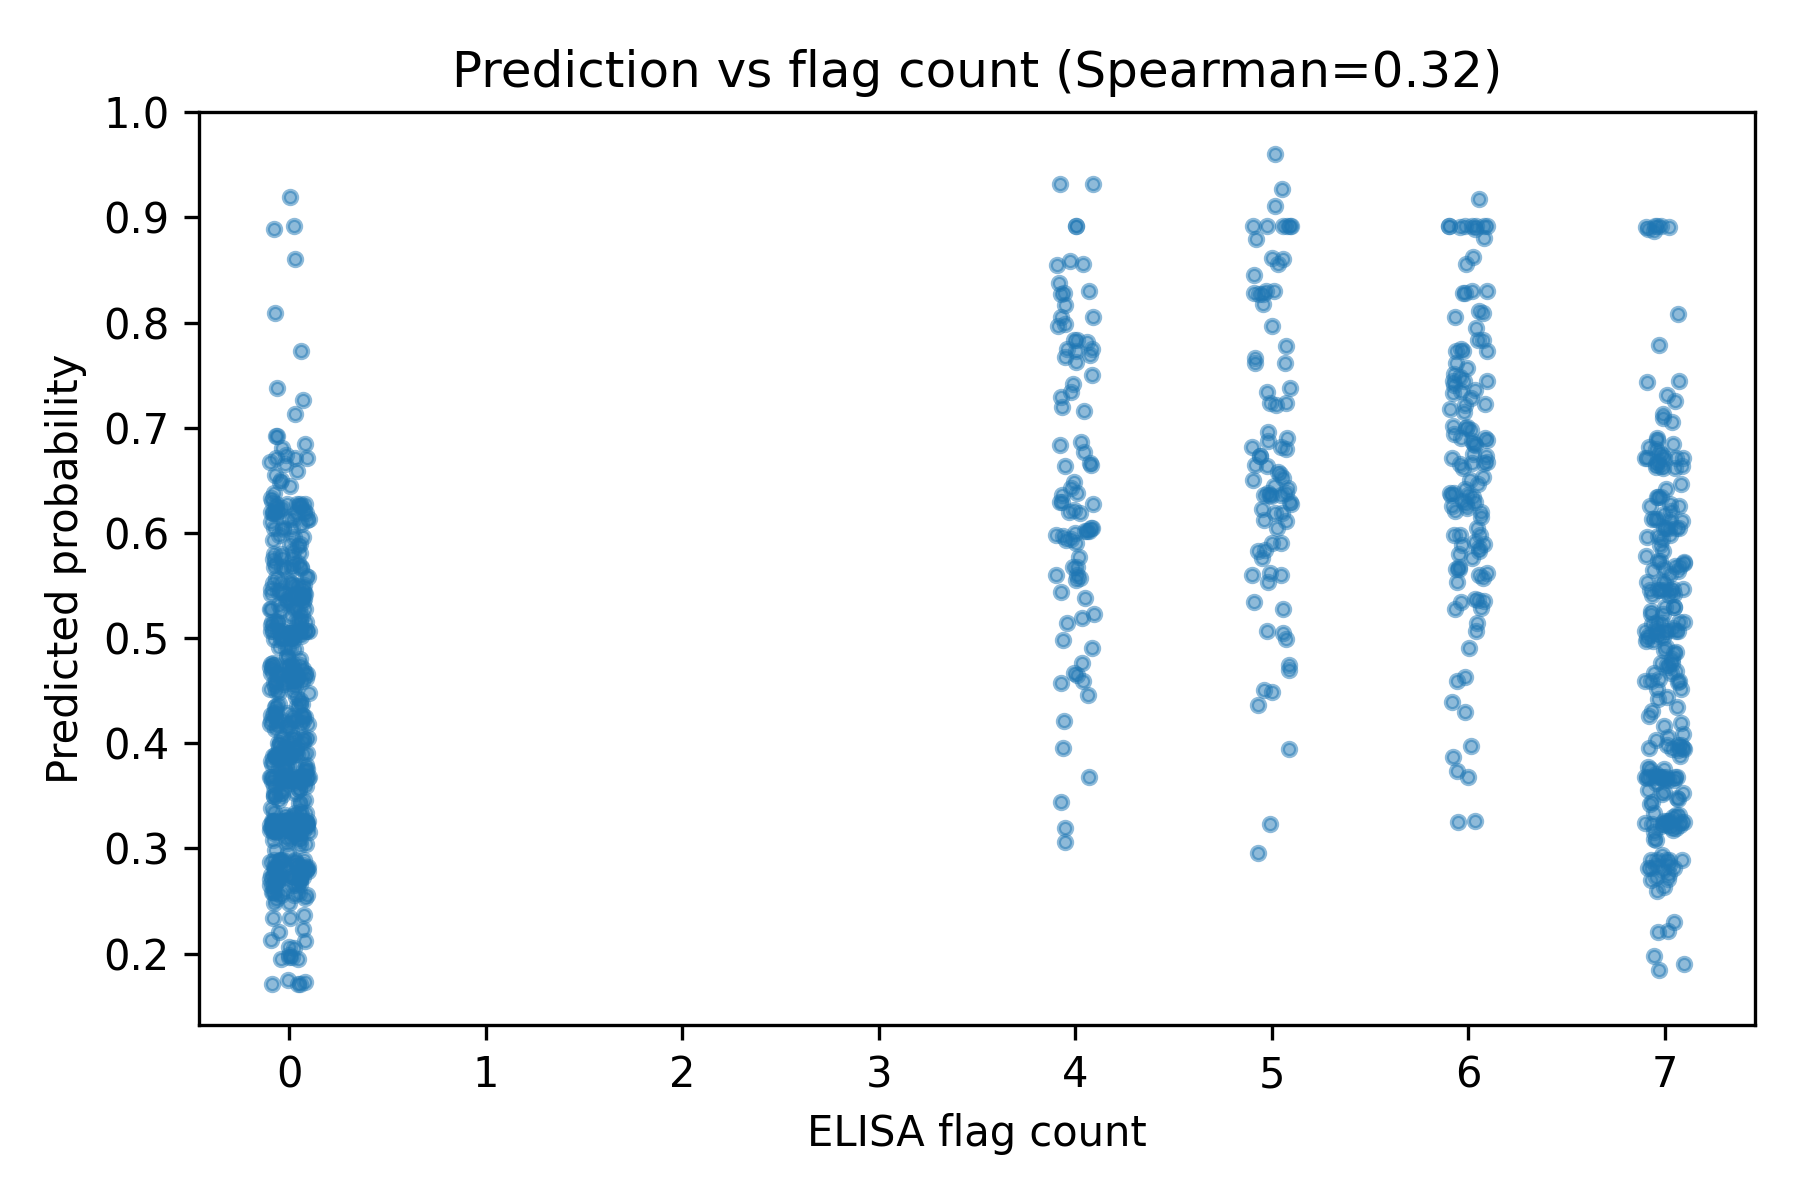

Source data for this figure (header and first rows):
id, heavy_seq, light_seq, reactivity_count, source, family, cdrh3, lineage, species, label, score
flu_00001, EVQLVESGGGLVKPGGSLRLSCSASGFTFSSYTMHWVRQA…, , 0, flu, influenza, ARDGTSLTVAGPLDY, influenza|ARDGTSLTVAGPLDY, human, 0, 0.6255
flu_00002, EVQLVESGGGLIQPGGSLRLSCAASGFTVNSNYMSWVRQP…, , 0, flu, influenza, ARVLYVCGGDCSFTFDY, influenza|ARVLYVCGGDCSFTFDY, human, 0, 0.6272
flu_00003, RCSWCSLGLRRSLGPRRSPARPLEAPSAAVPSPGCGRPLD…, , 5, flu, influenza, , influenza|idx00003, human, 1, 0.7235
flu_00004, RCSWCSLGLRRSLGPRRSPARFLEALEEMVSVGCDRPLDK…, , 4, flu, influenza, , influenza|idx00004, human, 1, 0.856
flu_00005, EVQLLESGGGLVQPGGSLRLSCAASGFIFGHFAMTWVRQA…, , 6, flu, influenza, ARFDSSGYNYVRGMVV, influenza|ARFDSSGYNYVRGMVV, human, 1, 0.6258
flu_00006, QVQLQQWGAGLLKSSETLSLTCAVYGGSFSGYYWSWIRQP…, , 6, flu, influenza, ARGRAGILTGYSYDY, influenza|ARGRAGILTGYSYDY, human, 1, 0.6881
flu_00007, QVQLVESGGGVVQPGRSLRLSCAASGFTFSTYGMHWVRQA…, , 6, flu, influenza, AKDWGPRILYYFTSGSYSPLDY, influenza|AKDWGPRILYYFTSGSYSPLDY, human, 1, 0.5366
flu_00008, QVQLQESGPGLVKPSETLSLTCTVSGGSISGHYWTWIRQP…, , 5, flu, influenza, ARDSTGYSKENAFDI, influenza|ARDSTGYSKENAFDI, human, 1, 0.5275
flu_00009, RCSWCSLGLRRSLGPQRSPARLLDTPSPATIYTGCDRPLD…, , 4, flu, influenza, , influenza|idx00009, human, 1, 0.4576
flu_00010, EVQLLESGGALVQPGGSLRLSCTASGFTLGHFAMAWVRQA…, , 6, flu, influenza, GKYDSSGHHYVRRMHF, influenza|GKYDSSGHHYVRRMHF, human, 1, 0.7
flu_00011, RCSWCSLGLRRSLGPRRSPARLLEAPSAALLSAGCDRPPD…, , 5, flu, influenza, , influenza|idx00011, human, 1, 0.8921
flu_00012, RCSWCSLGLRRGLGPRRSPARLLGAPSSTLLSAGCDRPRD…, , 4, flu, influenza, , influenza|idx00012, human, 1, 0.7752
flu_00013, EVQLLESGGGLVQPGGSLRLSCAASGFTFSNYGMTWVRQA…, , 5, flu, influenza, AKDEGRPSASLGIMYYFDY, influenza|AKDEGRPSASLGIMYYFDY, human, 1, 0.6044
flu_00014, RCSWCSLGLRRSLGPQRSPARLLDTPSPATIYTGCGRPLD…, , 0, flu, influenza, , influenza|idx00014, human, 0, 0.4376
flu_00015, QVQLQESGPGLVRPSETLSLTCTVSGYSISSGSYWGWIRQ…, , 6, flu, influenza, ARPSLSYRIYFDS, influenza|ARPSLSYRIYFDS, human, 1, 0.856
flu_00016, EVQLVESGGGLVQPGGSLRLSCAASGFTFNTYNMNWVRQA…, , 6, flu, influenza, ARGAQAGYSSFFPPTTF, influenza|ARGAQAGYSSFFPPTTF, human, 1, 0.5537
flu_00017, EVQLLESGGGLVQPGGSLRLSCAASGFTFGAFAMTWVRQA…, , 4, flu, influenza, GKYDSSGHHYVRRMHF, influenza|GKYDSSGHHYVRRMHF, human, 1, 0.6375
flu_00018, EVQLLESGGALVQPGGSLRLSCAASGFTFHQFAMTWVRQA…, , 6, flu, influenza, GKYDSSGHHYVRRMHF, influenza|GKYDSSGHHYVRRMHF, human, 1, 0.6363
flu_00019, RCSWCSLGLRGSLGPQRSPARLLDTPSPIMISIGCGRPLD…, , 6, flu, influenza, , influenza|idx00019, human, 1, 0.6199
flu_00020, EVQLLESGGGLVQPGGSLRLSCAASGFTSGTYAMSWVRQA…, , 6, flu, influenza, AKHGHMIFGVIIPNWFDP, influenza|AKHGHMIFGVIIPNWFDP, human, 1, 0.8624
flu_00022, RCSWCSLGLRRSLGPRRSPVRLLEAPSSALMVSCGCDRPL…, , 5, flu, influenza, , influenza|idx00022, human, 1, 0.9274
flu_00024, RCSWCSLGLRRSLGPRRSPARLLEAVSAALVSAGCDRPQD…, , 5, flu, influenza, , influenza|idx00024, human, 1, 0.8302
flu_00026, RCSWCSLGLRRSLGPRRSPARLLESSLVIMLSPGCDRPLD…, , 6, flu, influenza, , influenza|idx00026, human, 1, 0.5618
flu_00027, RCSWWSLGEAWSRLEDPDSPVPLASPSVTSTWAGSARLQG…, , 4, flu, influenza, , influenza|idx00027, human, 1, 0.6044
flu_00029, RCSWCSLGLRRSLGPRRSPVRLLEAPSAPMVSAGCDRPLD…, , 6, flu, influenza, , influenza|idx00029, human, 1, 0.9179
flu_00030, QVQLQESGPGLLKPSETLSLTCTVSGDSITNYYWNWIRQP…, , 0, flu, influenza, AREITRGLDAYDI, influenza|AREITRGLDAYDI, human, 0, 0.4164
flu_00032, QVQLQESGPRLVKPSETLSLICTVSGDDFTSGGFYWSWIR…, , 6, flu, influenza, ARGIVRLPANIPLANDY, influenza|ARGIVRLPANIPLANDY, human, 1, 0.7007
flu_00033, EVQLVESGGGLVKPGGSLRVSCAASGFIFGTFGMNWVRQA…, , 6, flu, influenza, ARDGGVPRRYSLDV, influenza|ARDGGVPRRYSLDV, human, 1, 0.7174
flu_00034, EVQLVESGGGLVQPGGSLRLSCAASGFIFSSYWMSWVRQA…, , 0, flu, influenza, VRVGAYGDTYHDYYGMDV, influenza|VRVGAYGDTYHDYYGMDV, human, 0, 0.4591
flu_00035, EVQLVESGGGLVQPGGSLRLSCAASGFTFTRHWMSWVRQA…, , 6, flu, influenza, ARYGGSYLDY, influenza|ARYGGSYLDY, human, 1, 0.3261
flu_00036, EVQLVESGGGLVQPGRSLRLSCTASGFTFGDYAMSWVRQA…, , 5, flu, influenza, TRDLVGATTFFLYGMDV, influenza|TRDLVGATTFFLYGMDV, human, 1, 0.6815
flu_00037, QVQLQESGPGLVKPSETLSLTCTVSGGSVSSWTYYWTWIR…, , 6, flu, influenza, ATQGI, influenza|ATQGI, human, 1, 0.773
flu_00039, RCSWCSLGLRRGLGPRRSPARLLEAPSAILSPGCDRSLDK…, , 6, flu, influenza, , influenza|idx00039, human, 1, 0.7747
flu_00040, QVQLQESGPGLVKPSETLSLTCTVSGGSISSYYWSWIRQP…, , 6, flu, influenza, ARGGGHYFLNWFDP, influenza|ARGGGHYFLNWFDP, human, 1, 0.6616
flu_00041, EVQLLESGGVLVQPGGSLRLSCAASAFTFSSYTMNWVRQA…, , 6, flu, influenza, AKLSTYSNGNF, influenza|AKLSTYSNGNF, human, 1, 0.6233
flu_00042, RCSWCSLGLRRSLGPRRSPARLLEAPSGALLSAGCDRPLD…, , 6, flu, influenza, , influenza|idx00042, human, 1, 0.7612
flu_00043, RCSWCSLGLRRSLGPRRSPARLLEAPSAAMLSAGCDRPLD…, , 4, flu, influenza, , influenza|idx00043, human, 1, 0.8274
flu_00044, SGGGLAQPGGSLRLSCAASGFSFSTFALNWVRQAPGKGLE…, , 6, flu, influenza, VKEEKRFLDKLSIMA, influenza|VKEEKRFLDKLSIMA, human, 1, 0.7563
flu_00045, RCSWCSLGLRRSLGPQCFPARHLDTPSPGIISTGCDRPLD…, , 6, flu, influenza, , influenza|idx00045, human, 1, 0.4587
flu_00047, SYELTQAPSVSAAPGETARITCGGNNIGSQSVHWHQQKPG…, , 6, flu, influenza, , influenza|idx00047, human, 1, 0.5909
flu_00049, EVQLVESGGAWVQPGESLRLSCAASGFTFRSHWMSWVRQA…, , 0, flu, influenza, ARGSGAD, influenza|ARGSGAD, human, 0, 0.322
flu_00050, EVQLLESGGGLVRPGGSLRLSCTASGFTFSSYAMSWVRQA…, , 6, flu, influenza, AKEGDVDIVVTITPPRYY, influenza|AKEGDVDIVVTITPPRYY, human, 1, 0.529
flu_00051, RCSWCSLGLRRSLGPRRSPARPLEAPSAAMLLAGCDRPLD…, , 6, flu, influenza, , influenza|idx00051, human, 1, 0.7945
flu_00052, EVQLLESGGGLVQPGGSLRLSCAASGFTFGSYAMTWVRQA…, , 6, flu, influenza, AKAAAPHIVVAGVFDY, influenza|AKAAAPHIVVAGVFDY, human, 1, 0.6901
flu_00053, QVQLQESGPGLVKPSQTLSLTCTVSGGSIRSGIHYWSWIR…, , 0, flu, influenza, ARAAKESLCIGGSCDSNYEHYGLDV, influenza|ARAAKESLCIGGSCDSNYEHYGLDV, human, 0, 0.4271
flu_00054, EVQLLESGGGLVQPGGSLRLSCAASGFTFTSYAMRWVRQA…, , 6, flu, influenza, AKEMRRDIATAGYFDY, influenza|AKEMRRDIATAGYFDY, human, 1, 0.5983
flu_00055, QVQLQESGPGLVKPSQTLSLTCTVSGGSIRSGGYYWSWIR…, , 0, flu, influenza, ARASKESLCIGGSCDSNYQHYGLDV, influenza|ARASKESLCIGGSCDSNYQHYGLDV, human, 0, 0.3684
flu_00056, RCSWWSLGEAWSSLEGPDSPVQPLDLSSVTITAGSARLQG…, , 0, flu, influenza, , influenza|idx00056, human, 0, 0.5267
flu_00057, EVQLLESGGGLVQPGKSLRLSCAASGFTFSNYVMSWVRQA…, , 6, flu, influenza, AKDVVATNPPLSGYFDY, influenza|AKDVVATNPPLSGYFDY, human, 1, 0.6295
flu_00059, RCSWCSLDLRRSLGPQRSPARLLVTGLPDMGSVGCGRPLD…, , 6, flu, influenza, , influenza|idx00059, human, 1, 0.6943
flu_00060, EVQLVESGGGLVQPGGSLRLSCAGSGFSFSSYSMNWVRQA…, , 0, flu, influenza, ARDDDSNDYNQDRYYYYGMDV, influenza|ARDDDSNDYNQDRYYYYGMDV, human, 0, 0.3183
flu_00061, EVQLVESGGGLVKPGGSLRLSCAASGFTFPGYNMNWVRQA…, , 5, flu, influenza, ARDLGGRGALTGYWIDS, influenza|ARDLGGRGALTGYWIDS, human, 1, 0.5603
flu_00062, QVQLQESGPGLVKPSQTLSLTCAVSGDSISSGIYFWSWIR…, , 6, flu, influenza, ARETPADRPYCGSGSCSFDS, influenza|ARETPADRPYCGSGSCSFDS, human, 1, 0.8112
flu_00064, RCSWCSLELRRSLGPQGSPARLLVTPAILVSAGCDRPLDK…, , 4, flu, influenza, , influenza|idx00064, human, 1, 0.5195
flu_00065, QVQLQESGPGLVKPSETLSLTCSVSGGSISPHYWSWIRQP…, , 0, flu, influenza, ARGGFPAELPPPLDP, influenza|ARGGFPAELPPPLDP, human, 0, 0.6584
flu_00066, RCSWWSLGEAWSSLEGPDSPVQPLDSPSVTPTPGSVRLQG…, , 6, flu, influenza, , influenza|idx00066, human, 1, 0.5825
flu_00067, VQLVQSGAEVKKPGESLRISCKASGYSFTSSWINWVRQKA…, , 4, flu, influenza, TRDSFYDVDLSSFYMDV, influenza|TRDSFYDVDLSSFYMDV, human, 1, 0.6482
flu_00068, EVQLVESGGGLVQPGGSLRLSCAASGFTFSSYSMSWVRQA…, , 0, flu, influenza, ARVSREEWATVDDPHDYYYMDV, influenza|ARVSREEWATVDDPHDYYYMDV, human, 0, 0.3223
flu_00072, EVQLVESGGGLVRPGGSRRLSCAASGFTFSSYSMSWVRQA…, , 5, flu, influenza, ARVSSEEWATVDDPHDYYYMDV, influenza|ARVSSEEWATVDDPHDYYYMDV, human, 1, 0.2953
flu_00074, RCSWCSLGLRRSLGPQRSPARLLDSPSATSIYTGCARPLD…, , 0, flu, influenza, , influenza|idx00074, human, 0, 0.4576
... 910 more rows
